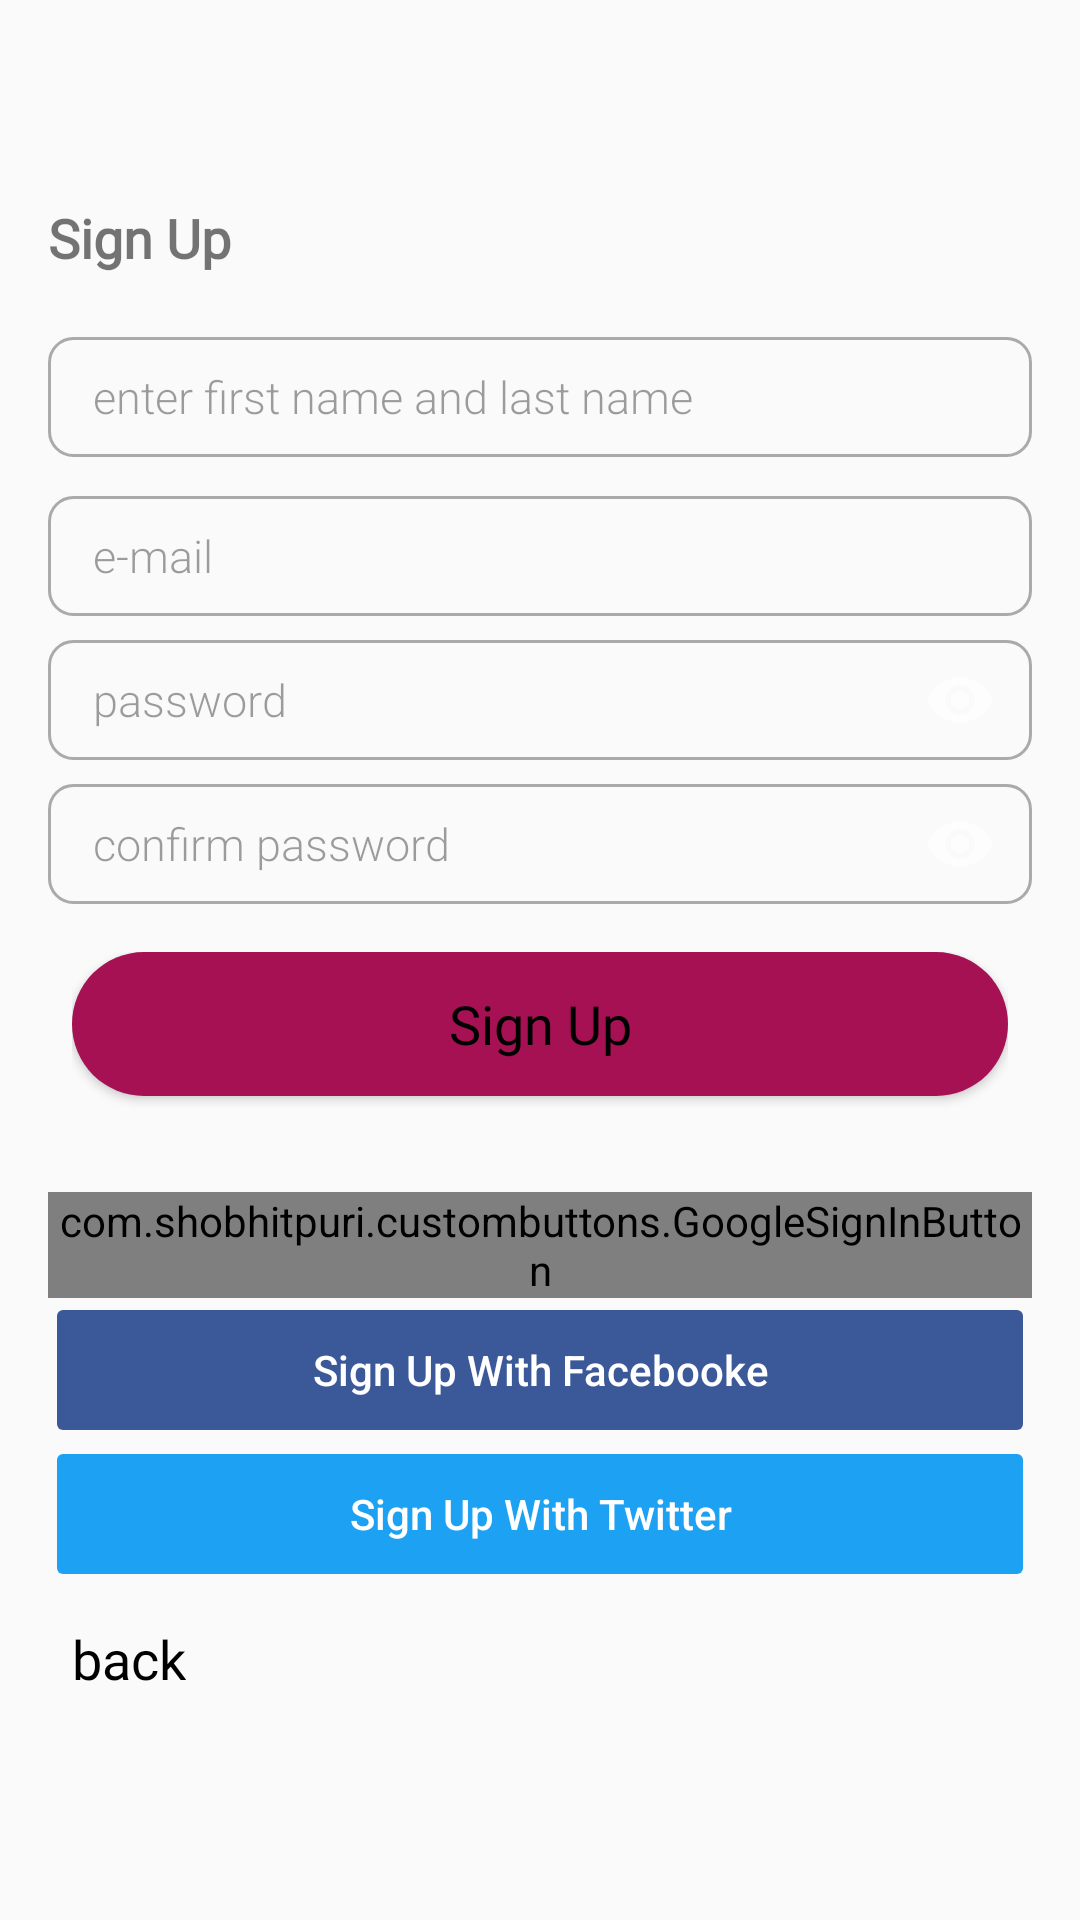

Layout XML and referenced resources for this Android screen:
<!-- AndroidManifest.xml: application theme AppTheme -->
<!-- res/layout/fragment_sign_up.xml -->
<?xml version="1.0" encoding="utf-8"?>
<androidx.constraintlayout.widget.ConstraintLayout xmlns:android="http://schemas.android.com/apk/res/android"
    xmlns:app="http://schemas.android.com/apk/res-auto"
    xmlns:tools="http://schemas.android.com/tools"
    android:layout_width="match_parent"
    android:layout_height="match_parent">
    <LinearLayout
        android:id="@+id/rellay2"
        android:layout_width="match_parent"
        android:layout_height="wrap_content"
        android:visibility="visible"
        android:orientation="vertical"
        android:layout_margin="16dp"
        app:layout_constraintEnd_toEndOf="parent"
        app:layout_constraintStart_toStartOf="parent"
        app:layout_constraintTop_toTopOf="parent"
        app:layout_constraintBottom_toBottomOf="parent">

    <LinearLayout
        android:layout_width="match_parent"
        android:layout_height="wrap_content"
        android:orientation="vertical">

        <TextView
            android:id="@+id/tv_sign_up"
            android:layout_width="wrap_content"
            android:layout_height="wrap_content"
            android:text="Sign Up"
            android:paddingBottom="16dp"
            android:textSize="@dimen/text_header"
            android:textStyle="bold"
            android:fontFamily="@font/montserrat"/>

        <EditText
            android:id="@+id/first_last_name_et"
            android:layout_width="match_parent"
            android:layout_height="40dp"
            android:layout_marginTop="5dp"
            android:layout_marginBottom="8dp"
            android:background="@drawable/search_view_background"
            android:fontFamily="sans-serif-light"
            android:hint="enter first name and last name"
            android:inputType="textPersonName"
            android:paddingLeft="15dp"
            android:paddingEnd="15dp"
            android:paddingRight="15dp"
            android:textSize="15sp"
            android:theme="@style/ThemeOverlay.AppCompat.Light" />

        <EditText
            android:id="@+id/email_et"
            android:layout_width="match_parent"
            android:layout_height="40dp"
            android:layout_marginTop="5dp"
            android:layout_marginBottom="8dp"
            android:background="@drawable/search_view_background"
            android:fontFamily="sans-serif-light"
            android:hint="e-mail"
            android:inputType="textEmailAddress"
            android:paddingLeft="15dp"
            android:paddingEnd="15dp"
            android:paddingRight="15dp"
            android:textSize="15sp"
            android:theme="@style/ThemeOverlay.AppCompat.Light" />

        <com.google.android.material.textfield.TextInputLayout
            android:layout_width="match_parent"
            android:layout_height="wrap_content"
            app:hintEnabled="false"
            app:passwordToggleEnabled="true"
            android:theme="@style/ThemeOverlay.AppCompat.Dark">
            <EditText
                android:id="@+id/password_et"
                android:layout_width="match_parent"
                android:layout_height="40dp"
                android:layout_marginTop="5dp"
                android:layout_marginBottom="8dp"
                android:background="@drawable/search_view_background"
                android:fontFamily="sans-serif-light"
                android:hint="password"
                android:inputType="textPassword"
                android:paddingLeft="15dp"
                android:paddingEnd="15dp"
                android:paddingRight="15dp"
                android:textSize="15sp"
                android:theme="@style/ThemeOverlay.AppCompat.Light" />
        </com.google.android.material.textfield.TextInputLayout>

        <com.google.android.material.textfield.TextInputLayout
            android:layout_width="match_parent"
            android:layout_height="wrap_content"
            app:hintEnabled="false"
            app:passwordToggleEnabled="true"
            android:theme="@style/ThemeOverlay.AppCompat.Dark">
            <EditText
                android:id="@+id/confirm_password_et"
                android:layout_width="match_parent"
                android:layout_height="40dp"
                android:layout_marginTop="5dp"
                android:layout_marginBottom="8dp"
                android:background="@drawable/search_view_background"
                android:fontFamily="sans-serif-light"
                android:hint="confirm password"
                android:inputType="textPassword"
                android:paddingLeft="15dp"
                android:paddingEnd="15dp"
                android:paddingRight="15dp"
                android:textSize="15sp"
                android:theme="@style/ThemeOverlay.AppCompat.Light" />
        </com.google.android.material.textfield.TextInputLayout>

        <FrameLayout
            android:layout_width="match_parent"
            android:layout_height="wrap_content"
            android:background="?android:attr/selectableItemBackground"
            android:layout_margin="8dp"
            >
            <Button
                android:id="@+id/normal_sign_button"
                android:layout_width="match_parent"
                android:layout_height="match_parent"
                android:background="@drawable/button_shape"
                android:clickable="true"
                android:focusable="true"
                android:padding="8dp"
                android:layout_marginBottom="4dp"
                android:gravity="center"
                android:text="Sign Up"
                android:fontFamily="@font/montserrat"
                android:textSize="@dimen/text_header"
                android:textAllCaps="false"
                android:textColor="@android:color/black" />
        </FrameLayout>

        <com.shobhitpuri.custombuttons.GoogleSignInButton
            android:id="@+id/sign_google_button"
            android:layout_width="match_parent"
            android:layout_height="wrap_content"
            android:layout_marginTop="20dp"
            android:layout_marginBottom="4dp"
            android:gravity="center"
            android:text="Continue With Google"
            app:isDarkTheme="false" />

        <FrameLayout
            android:layout_width="match_parent"
            android:layout_height="40dp"
            android:background="@drawable/fb_background_button"
            android:layout_marginLeft="3dp"
            android:layout_marginRight="3dp"
            android:layout_marginBottom="8dp"
            >
            <Button
                android:id="@+id/fb_login_button"
                android:layout_width="match_parent"
                android:layout_height="match_parent"
                android:background="?android:attr/selectableItemBackground"
                android:clickable="true"
                android:focusable="true"
                android:padding="8dp"
                android:text="@string/sign_up_with_facebook"
                android:textAllCaps="false"
                android:textColor="@android:color/white" />
        </FrameLayout>

        <FrameLayout
            android:layout_width="match_parent"
            android:layout_height="40dp"
            android:background="@drawable/twitter_background_button"
            android:layout_marginLeft="3dp"
            android:layout_marginRight="3dp"
            android:layout_marginBottom="8dp">
            <Button
                android:id="@+id/twitter_login_button"
                android:layout_width="match_parent"
                android:layout_height="match_parent"
                android:background="?android:attr/selectableItemBackground"
                android:clickable="true"
                android:focusable="true"
                android:padding="8dp"
                android:text="@string/sign_up_with_twitter"
                android:textColor="@android:color/white"
                android:textAllCaps="false" />
        </FrameLayout>

        <TextView
            android:id="@+id/tv_back"
            android:layout_width="wrap_content"
            android:layout_height="wrap_content"
            android:background="?android:attr/selectableItemBackground"
            android:clickable="true"
            android:drawableStart="@drawable/ic_arrow_left"
            android:drawableLeft="@drawable/ic_arrow_left"
            android:focusable="true"
            android:padding="8dp"
            android:text="back"
            android:fontFamily="@font/montserrat"
            android:textColor="@android:color/black"
            android:textSize="@dimen/text_header" />
    </LinearLayout>
    </LinearLayout>

</androidx.constraintlayout.widget.ConstraintLayout>
<!-- resources referenced by this layout -->
<resources>
  <dimen name="text_header">18sp</dimen>
  <!-- drawable button_shape (drawable) -->
  <?xml version="1.0" encoding="utf-8"?>
  <shape xmlns:android="http://schemas.android.com/apk/res/android">
      <corners android:radius="24dp" />
  
      <padding
          android:bottom="1dp"
          android:left="1dp"
          android:right="1dp"
          android:top="1dp" />
  
      <solid android:color="#a51152" />
  
  </shape>
  <!-- drawable fb_background_button (drawable) -->
  <?xml version="1.0" encoding="utf-8"?>
  <shape xmlns:android="http://schemas.android.com/apk/res/android"
      android:shape="rectangle"
      >
      <gradient
          android:centerColor="#3b5998"
          android:startColor="#3b5998"
          android:endColor="#3b5998"
          />
      <corners android:radius="2dp"/>
  </shape>
  <!-- drawable search_view_background (drawable) -->
  <?xml version="1.0" encoding="utf-8"?>
  <shape xmlns:android="http://schemas.android.com/apk/res/android"
      android:shape="rectangle">
      <stroke android:width="1dp"
          android:color="@android:color/darker_gray"/>
      <corners android:radius="8dp"/>
  
  
  </shape>
  <!-- drawable twitter_background_button (drawable) -->
  <?xml version="1.0" encoding="utf-8"?>
  <shape xmlns:android="http://schemas.android.com/apk/res/android"
      android:shape="rectangle"
      >
      <gradient
          android:centerColor="#1da1f2"
          android:startColor="#1da1f2"
          android:endColor="#1da1f2"
          />
      <corners android:radius="2dp"/>
  </shape>
  <string name="sign_up_with_facebook">Sign Up With Facebooke</string>
  <string name="sign_up_with_twitter">Sign Up With Twitter</string>
  <style name="AppTheme" parent="Theme.AppCompat.Light.NoActionBar">
          <item name="colorPrimary">@color/colorPrimary</item>
          <item name="colorPrimaryDark">@color/colorPrimaryDark</item>
          <item name="colorAccent">@color/colorAccent</item>
      </style>
  <color name="colorPrimary">#a51152</color>
  <color name="colorPrimaryDark">#740c3a</color>
  <color name="colorAccent">#4424D6</color>
</resources>
